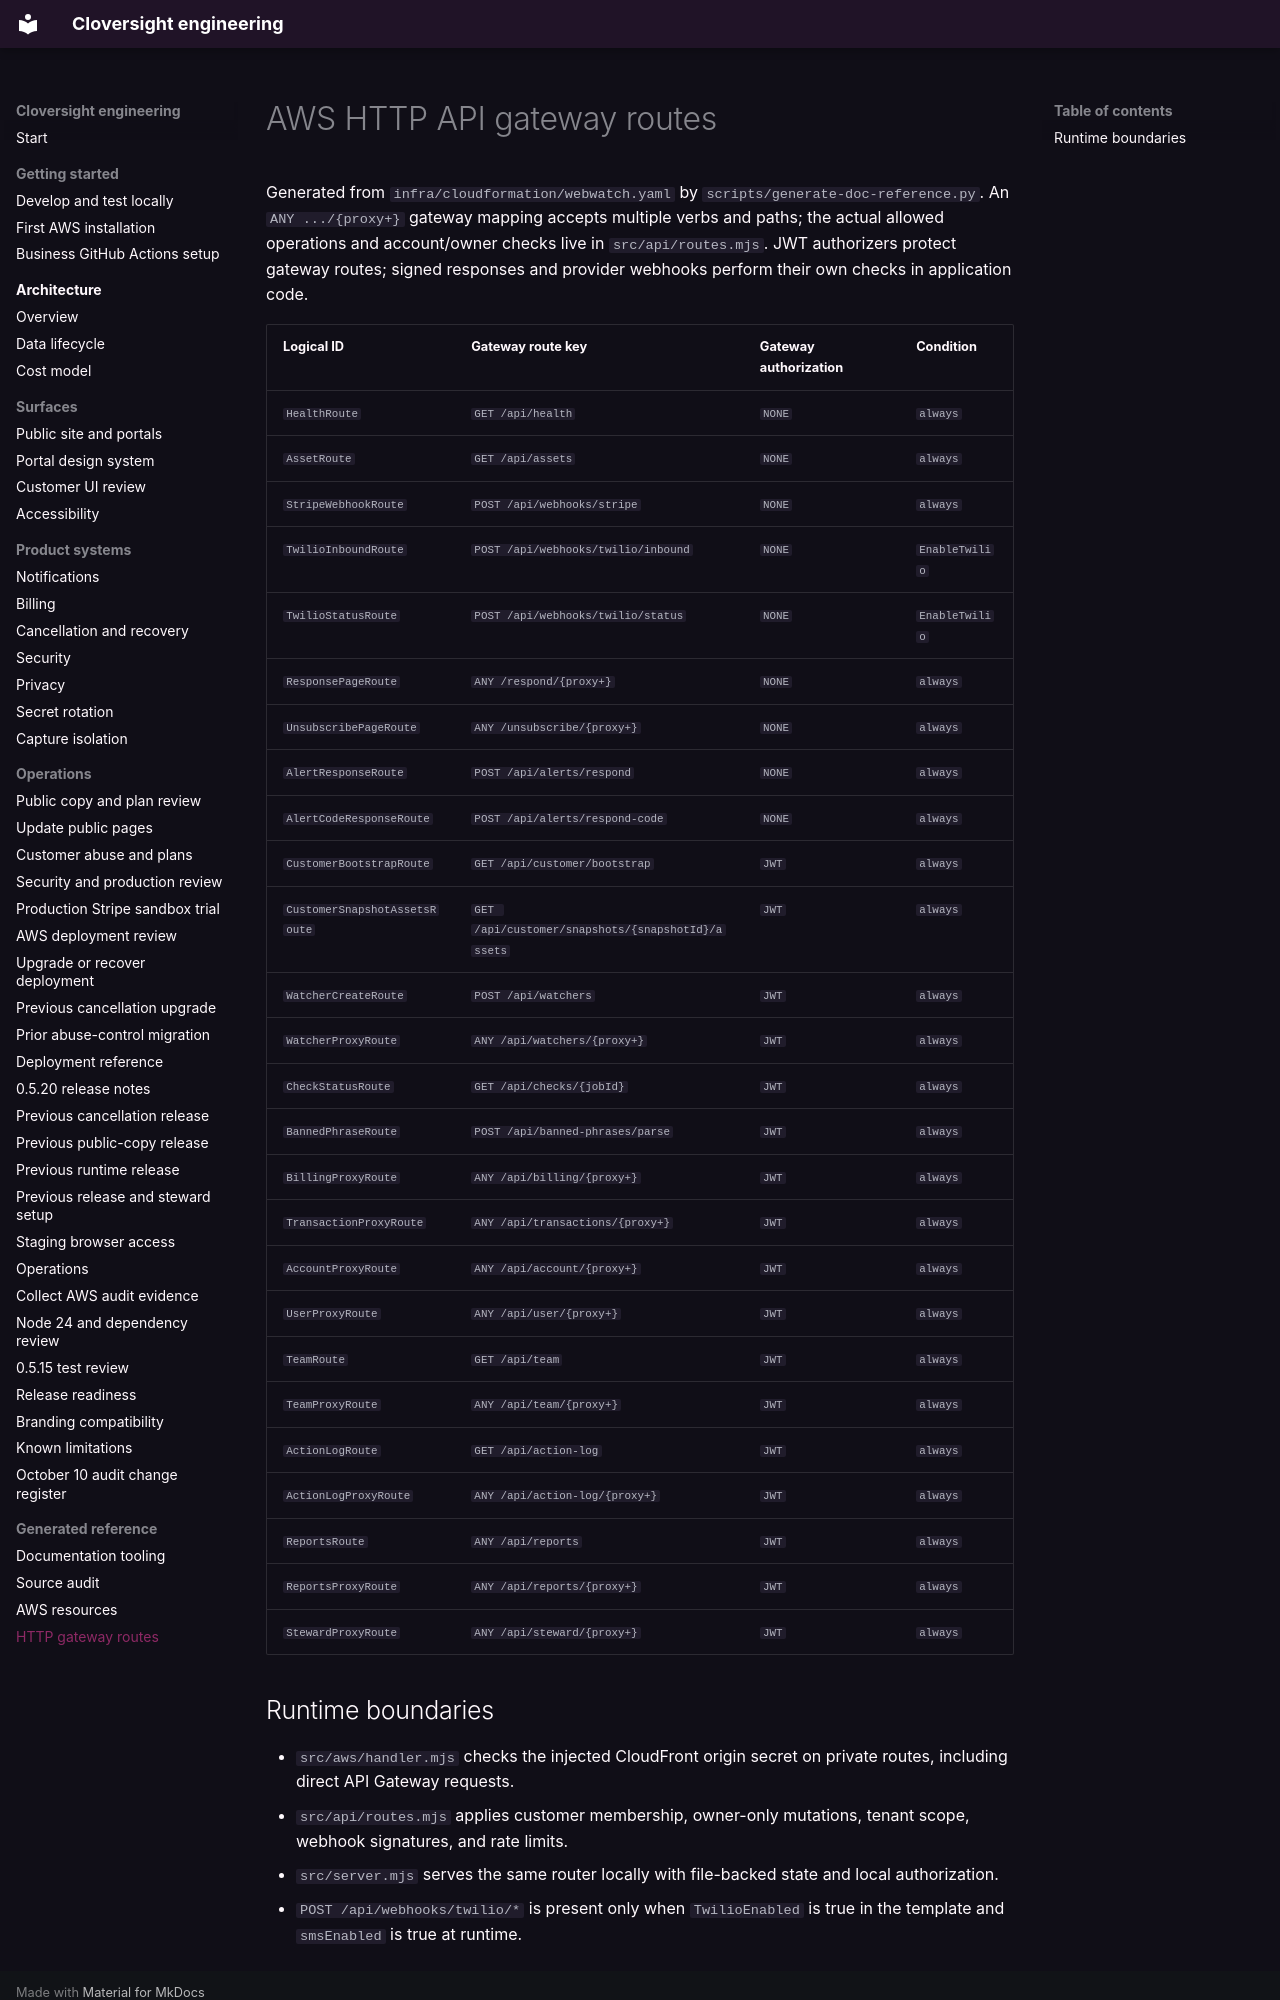

repository: LiamJSP/cloversight-saas-platform-monorepo · page: reference/gateway-routes/index.html · generator: mkdocs

# AWS HTTP API gateway routes

Generated from `infra/cloudformation/webwatch.yaml` by `scripts/generate-doc-reference.py`.
An `ANY .../{proxy+}` gateway mapping accepts multiple verbs and paths; the actual allowed operations and account/owner checks live in `src/api/routes.mjs`. JWT authorizers protect gateway routes; signed responses and provider webhooks perform their own checks in application code.

| Logical ID | Gateway route key | Gateway authorization | Condition |
| --- | --- | --- | --- |
| `HealthRoute` | `GET /api/health` | `NONE` | `always` |
| `AssetRoute` | `GET /api/assets` | `NONE` | `always` |
| `StripeWebhookRoute` | `POST /api/webhooks/stripe` | `NONE` | `always` |
| `TwilioInboundRoute` | `POST /api/webhooks/twilio/inbound` | `NONE` | `EnableTwilio` |
| `TwilioStatusRoute` | `POST /api/webhooks/twilio/status` | `NONE` | `EnableTwilio` |
| `ResponsePageRoute` | `ANY /respond/{proxy+}` | `NONE` | `always` |
| `UnsubscribePageRoute` | `ANY /unsubscribe/{proxy+}` | `NONE` | `always` |
| `AlertResponseRoute` | `POST /api/alerts/respond` | `NONE` | `always` |
| `AlertCodeResponseRoute` | `POST /api/alerts/respond-code` | `NONE` | `always` |
| `CustomerBootstrapRoute` | `GET /api/customer/bootstrap` | `JWT` | `always` |
| `CustomerSnapshotAssetsRoute` | `GET /api/customer/snapshots/{snapshotId}/assets` | `JWT` | `always` |
| `WatcherCreateRoute` | `POST /api/watchers` | `JWT` | `always` |
| `WatcherProxyRoute` | `ANY /api/watchers/{proxy+}` | `JWT` | `always` |
| `CheckStatusRoute` | `GET /api/checks/{jobId}` | `JWT` | `always` |
| `BannedPhraseRoute` | `POST /api/banned-phrases/parse` | `JWT` | `always` |
| `BillingProxyRoute` | `ANY /api/billing/{proxy+}` | `JWT` | `always` |
| `TransactionProxyRoute` | `ANY /api/transactions/{proxy+}` | `JWT` | `always` |
| `AccountProxyRoute` | `ANY /api/account/{proxy+}` | `JWT` | `always` |
| `UserProxyRoute` | `ANY /api/user/{proxy+}` | `JWT` | `always` |
| `TeamRoute` | `GET /api/team` | `JWT` | `always` |
| `TeamProxyRoute` | `ANY /api/team/{proxy+}` | `JWT` | `always` |
| `ActionLogRoute` | `GET /api/action-log` | `JWT` | `always` |
| `ActionLogProxyRoute` | `ANY /api/action-log/{proxy+}` | `JWT` | `always` |
| `ReportsRoute` | `ANY /api/reports` | `JWT` | `always` |
| `ReportsProxyRoute` | `ANY /api/reports/{proxy+}` | `JWT` | `always` |
| `StewardProxyRoute` | `ANY /api/steward/{proxy+}` | `JWT` | `always` |
